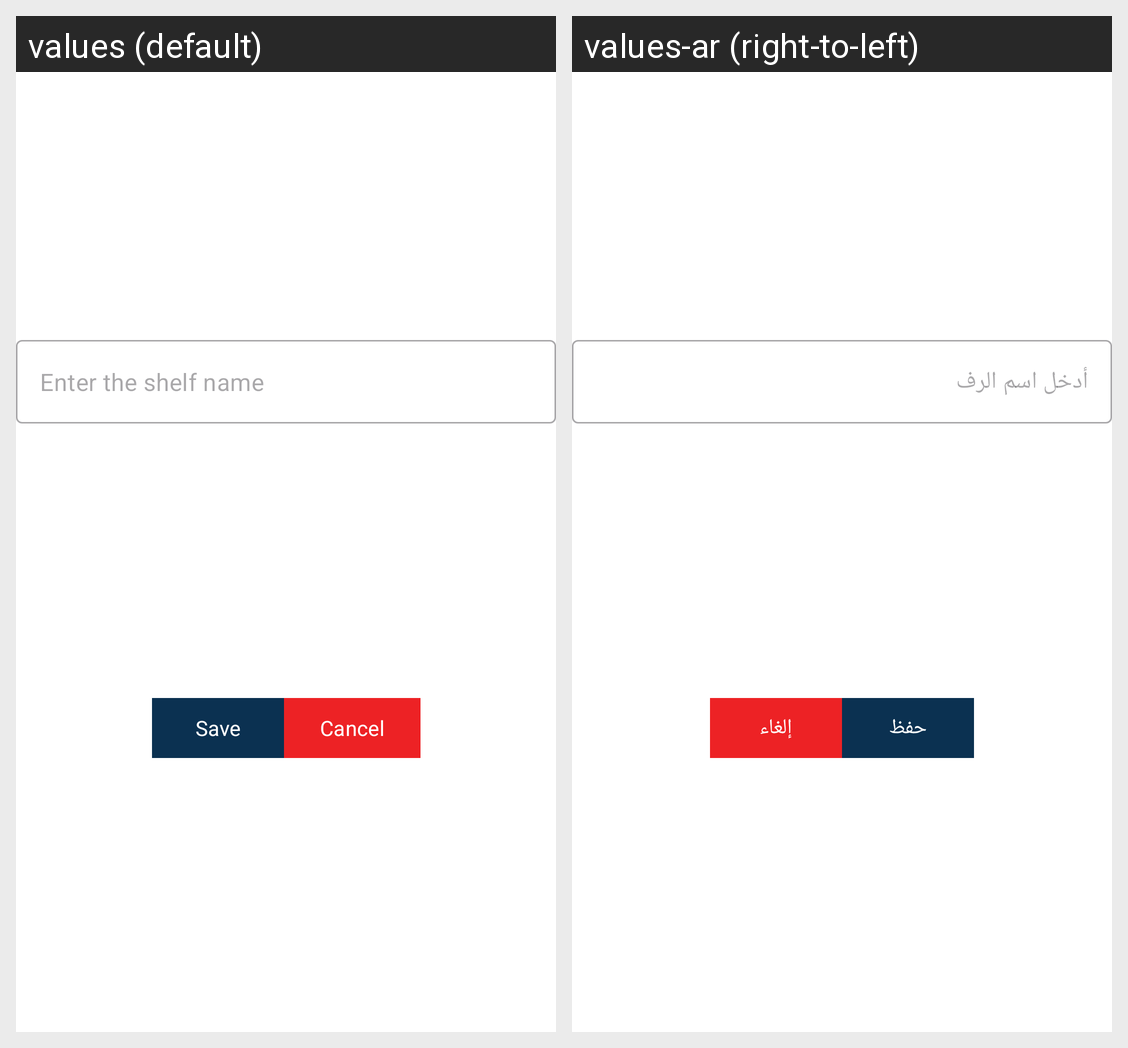

For this localized Android screen grid, give each drawn string resource with its value in every locale shown.
Android screen res/layout/add_shelf_dialog.xml rendered under 2 locales, left to right: values (default), values-ar (right-to-left). Device: Nexus 5 (rendered at 1080×1920; each locale shown at half size, 540×960, under a caption strip naming it); theme Theme.Qaree.
Strings drawn on this screen, with the default value and each locale's value (text and hints the layout hard-codes, and strings that could not be matched under every locale, appear in the picture but are not listed):

enter_the_shelf_name
  values: Enter the shelf name
  values-ar: أدخل اسم الرف

save
  values: Save
  values-ar: حفظ

cancel
  values: Cancel
  values-ar: إلغاء
